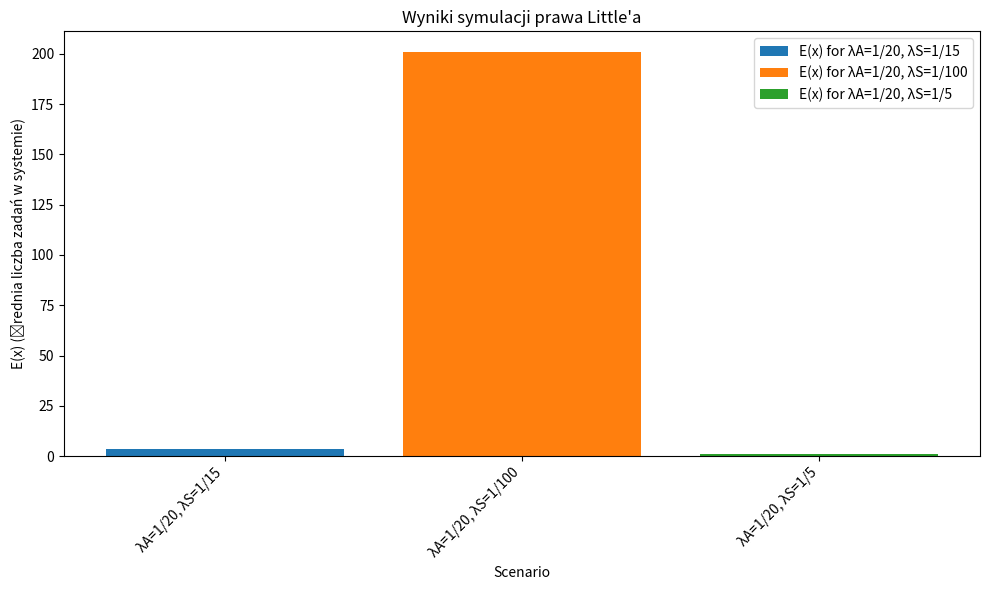

Write the Python code that produced this figure.
import numpy as np
import matplotlib.pyplot as plt


# Funkcja generująca czasy przychodzenia lub wykonywania zadań
def generate_interarrival_times(rate, size):
    return -np.log(1 - np.random.uniform(0, 1, size)) / rate


# Symulacja procesu kolejkowego z obliczaniem czasu w systemie i liczby zadań w systemie
def simulate_queue_little(lambda_arrival, lambda_service, simulation_time):
    time = 0
    queue = []
    total_time_in_system = 0
    total_tasks = 0
    queue_lengths = []

    # Generowanie czasów przychodzenia i obsługi zadań
    arrival_times = generate_interarrival_times(lambda_arrival, 10000)
    service_times = generate_interarrival_times(lambda_service, 10000)

    next_arrival = arrival_times[0]
    next_service_end = float('inf')
    arrival_index = 0
    service_index = 0

    while time < simulation_time:
        if next_arrival <= next_service_end:
            time = next_arrival

            if len(queue) == 0:
                next_service_end = time + service_times[service_index]
                service_index += 1

            queue.append(time)
            arrival_index += 1
            if arrival_index < len(arrival_times):
                next_arrival = time + arrival_times[arrival_index]
            else:
                next_arrival = float('inf')
        else:
            time = next_service_end

            arrival_time = queue.pop(0)
            total_time_in_system += time - arrival_time
            total_tasks += 1

            if len(queue) > 0:
                next_service_end = time + service_times[service_index]
                service_index += 1
            else:
                next_service_end = float('inf')

        queue_lengths.append(len(queue))

    avg_tasks_in_system = np.mean(queue_lengths)
    avg_time_in_system = total_time_in_system / total_tasks if total_tasks > 0 else 0

    return avg_time_in_system, avg_tasks_in_system


# Parametry symulacji
simulation_time = 10_000
num_simulations = 1000
scenarios = [
    (1 / 20, 1 / 15, "λA=1/20, λS=1/15"),
    (1 / 20, 1 / 100, "λA=1/20, λS=1/100"),
    (1 / 20, 1 / 5, "λA=1/20, λS=1/5")
]

# Symulacja i weryfikacja prawa Little’a
results = []
for lambda_arrival, lambda_service, label in scenarios:
    total_avg_time_in_system = 0
    total_avg_tasks_in_system = 0

    for _ in range(num_simulations):
        avg_time_in_system, avg_tasks_in_system = simulate_queue_little(lambda_arrival, lambda_service, simulation_time)
        total_avg_time_in_system += avg_time_in_system
        total_avg_tasks_in_system += avg_tasks_in_system

    avg_time_in_system = total_avg_time_in_system / num_simulations
    avg_tasks_in_system = total_avg_tasks_in_system / num_simulations

    little_result = avg_time_in_system * lambda_arrival

    results.append((label, avg_time_in_system, avg_tasks_in_system, little_result, lambda_arrival))

# Wyświetlanie wyników
import pandas as pd

results_df = pd.DataFrame(results, columns=["Scenario", "E(R) (sredni czas w systemie)",
                                            "E(x) (srednia liczba zadan w systemie)", "E(R)*lambda_A (Little)",
                                            "lambda_A"])

# Wykres wyników
fig, ax = plt.subplots(figsize=(10, 6))
for index, row in results_df.iterrows():
    ax.bar(row["Scenario"], row["E(x) (srednia liczba zadan w systemie)"], label=f"E(x) for {row['Scenario']}")

ax.set_title("Wyniki symulacji prawa Little'a")
ax.set_ylabel("E(x) (średnia liczba zadań w systemie)")
ax.set_xlabel("Scenario")
plt.xticks(rotation=45, ha='right')
plt.legend()
plt.tight_layout()
plt.show()
